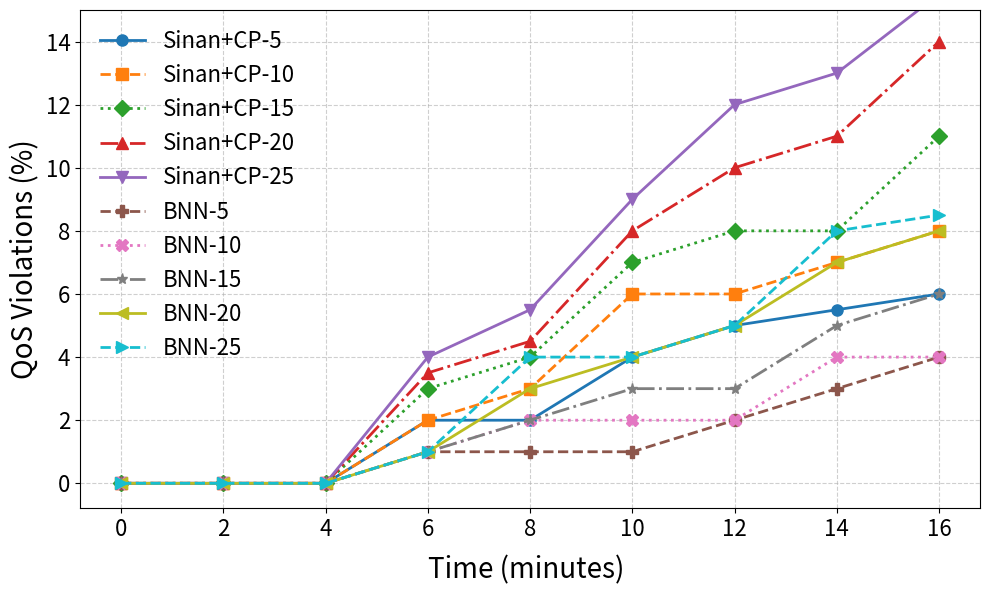

Reproduce this figure in Python.
import matplotlib.pyplot as plt
import numpy as np

# Epochs and time (2 minutes each)
epochs = np.arange(0, 9)  # 0 to 8
time_minutes = epochs * 2  # each epoch = 2 minutes

# Data
data = {
    "Sinan+CP-5": [0, 0, 0, 2, 2, 4, 5, 5.5, 6],
    "Sinan+CP-10": [0, 0, 0, 2, 3, 6, 6, 7, 8],
    "Sinan+CP-15": [0, 0, 0, 3, 4, 7, 8, 8, 11],
    "Sinan+CP-20": [0, 0, 0, 3.5, 4.5, 8, 10, 11, 14],
    "Sinan+CP-25": [0, 0, 0, 4, 5.5, 9, 12, 13, 15.5],
    "BNN-5": [0, 0, 0, 1, 1, 1, 2, 3, 4],
    "BNN-10": [0, 0, 0, 1, 2, 2, 2, 4, 4],
    "BNN-15": [0, 0, 0, 1, 2, 3, 3, 5, 6],
    "BNN-20": [0, 0, 0, 1, 3, 4, 5, 7, 8],
    "BNN-25": [0, 0, 0, 1, 4, 4, 5, 8, 8.5],
}

# Define custom line styles and markers
styles = {
    'Sinan+CP-5':  {"linestyle": "-",  "marker": "o"},
    'Sinan+CP-10': {"linestyle": "--", "marker": "s"},
    'Sinan+CP-15': {"linestyle": ":",  "marker": "D"},
    'Sinan+CP-20': {"linestyle": "-.", "marker": "^"},
    'Sinan+CP-25': {"linestyle": "-",  "marker": "v"},

    'BNN-5':  {"linestyle": "--", "marker": "P"},
    'BNN-10': {"linestyle": ":",  "marker": "X"},
    'BNN-15': {"linestyle": "-.", "marker": "*"},
    'BNN-20': {"linestyle": "-",  "marker": "<"},
    'BNN-25': {"linestyle": "--", "marker": ">"}
}

# Plot
fig, ax = plt.subplots(figsize=(10, 6))
for system, values in data.items():
    ax.plot(time_minutes, values,
            label=system,
            **styles[system],
            linewidth=2,
            markersize=8)

# ax.set_xlabel("Time (minutes)", fontsize=20)
ax.set_ylabel("QoS Violations (%)", fontsize=20)
ax.legend(fontsize=16, frameon=False)
ax.grid(True, linestyle='--', alpha=0.6)
ax.set_ylim(top=15)
ax.set_xticks(time_minutes)
ax.tick_params(axis="x", labelsize=16)
ax.tick_params(axis="y", labelsize=16)

# ---- Custom second row of labels ----
labels = []
for i in range(len(time_minutes)-1):
    users = 50 * (i+1)
    workload = "IID" if i < 3 else "OOD"
    labels.append(f"{users} usr\n{workload}")

# Center labels between ticks
positions = (time_minutes[:-1] + time_minutes[1:]) / 2
# for pos, lab in zip(positions, labels):
#     ax.text(pos-0.5, -6, lab, fontsize=15)
#    ax.text(pos, 0, lab, ha="center", va="top", fontsize=0,
#            transform=ax.transAxes)  # use axes coords so it stays below

ax.text(positions[3]-1, -3, "Time (minutes)", fontsize=20)

plt.tight_layout()
plt.savefig("sinan_ablation_study_qos_violations.pdf", bbox_inches="tight")
plt.show()
